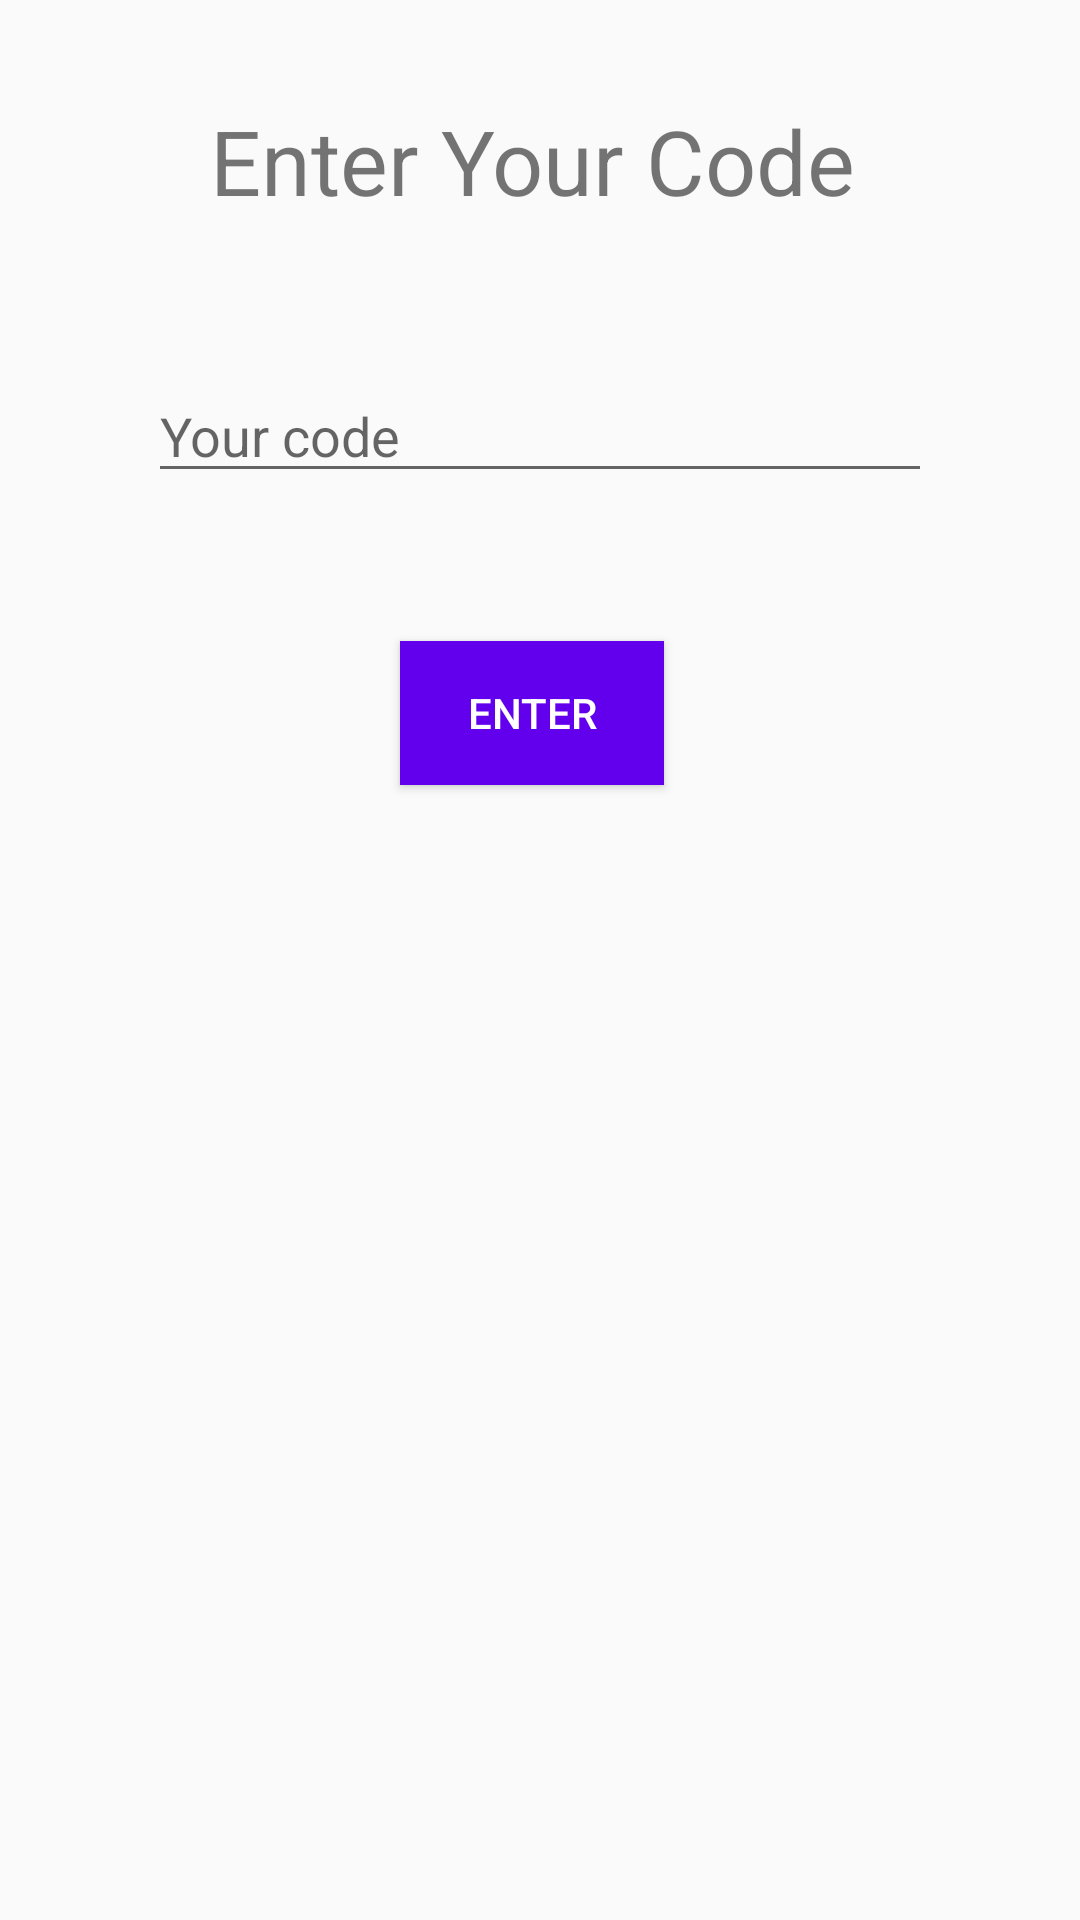

Produce the Android XML layout that renders to this screen, including the resource entries it uses.
<!-- AndroidManifest.xml: application theme AppTheme -->
<!-- res/layout/activity_join_room.xml -->
<?xml version="1.0" encoding="utf-8"?>
<LinearLayout xmlns:android="http://schemas.android.com/apk/res/android"
    xmlns:app="http://schemas.android.com/apk/res-auto"
    xmlns:tools="http://schemas.android.com/tools"
    android:layout_width="match_parent"
    android:layout_height="match_parent"
    android:orientation="vertical"
    tools:context=".JoinRoom">

    <TextView
        android:layout_width="match_parent"
        android:layout_height="wrap_content"
        android:text="Enter Your Code"
        android:textSize="30dp"
        android:layout_marginTop="100px"
        android:layout_marginHorizontal="210px"/>

    <EditText
        android:id="@+id/user_code"
        android:layout_margin="148px"
        android:layout_width="match_parent"
        android:layout_height="wrap_content"
        android:hint="Your code"/>

    <Button
        android:id="@+id/user_code_button"
        android:textColor="#ffffffff"
        android:layout_marginLeft="400px"
        android:background="@color/colorPrimary"
        android:layout_width="wrap_content"
        android:layout_height="wrap_content"
        android:text="Enter"/>

</LinearLayout>
<!-- resources referenced by this layout -->
<resources>
  <style name="AppTheme" parent="Theme.AppCompat.Light.DarkActionBar">
          
          <item name="colorPrimary">@color/colorPrimary</item>
          <item name="colorPrimaryDark">@color/colorPrimaryDark</item>
          <item name="colorAccent">@color/colorAccent</item>
      </style>
  <!-- not gathered from this repository: default colours our renderer supplied (Android Studio template values) -->
  <color name="colorPrimary">#FF6200EE</color>
  <color name="colorPrimaryDark">#FF3700B3</color>
  <color name="colorAccent">#FF03DAC5</color>
</resources>
